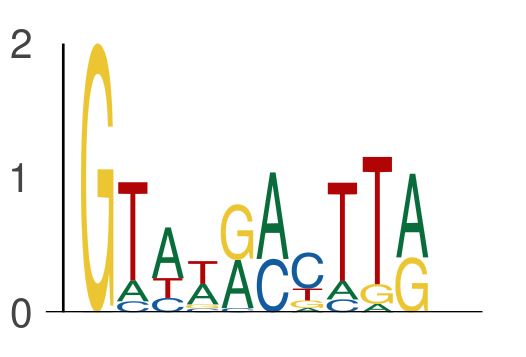

The table this chart was drawn from, first rows:
seq_index, start_position, end_position, is_reversed_complement
4887, 34, 39, 0
4887, 39, 44, 0
2782, 67, 72, 0
2782, 72, 77, 0
484, 38, 43, 0
484, 43, 48, 0
1768, 42, 47, 0
1768, 47, 52, 0
6221, 67, 72, 0
6221, 72, 77, 0
3422, 35, 40, 0
3422, 40, 45, 0
157, 41, 46, 0
157, 46, 51, 0
7114, 4, 9, 0
7114, 9, 14, 0
4725, 12, 17, 0
4725, 17, 22, 0
6454, 45, 50, 0
6454, 50, 55, 0
5070, 67, 72, 0
5070, 72, 77, 0
1102, 5, 10, 0
1102, 10, 15, 0
5658, 41, 46, 0
5658, 46, 51, 0
6562, 73, 78, 0
6562, 78, 83, 0
6897, 11, 16, 0
6897, 16, 21, 0
5906, 8, 13, 0
5906, 13, 18, 0
159, 58, 63, 0
159, 63, 68, 0
3970, 20, 25, 0
3970, 25, 30, 0
7512, 14, 19, 0
7512, 19, 24, 0
6130, 54, 59, 0
6130, 59, 64, 0
6556, 36, 41, 0
6556, 41, 46, 0
4629, 60, 65, 0
4629, 65, 70, 0
4209, 11, 16, 0
4209, 16, 21, 0
6418, 73, 78, 0
6418, 78, 83, 0
6197, 74, 79, 0
6197, 79, 84, 0
7345, 65, 70, 0
7345, 70, 75, 0
146, 21, 26, 0
146, 26, 31, 0
88, 67, 72, 0
88, 72, 77, 0
6116, 25, 30, 0
6116, 30, 35, 0
7825, 33, 38, 0
7825, 38, 43, 0
... 600 more rows
